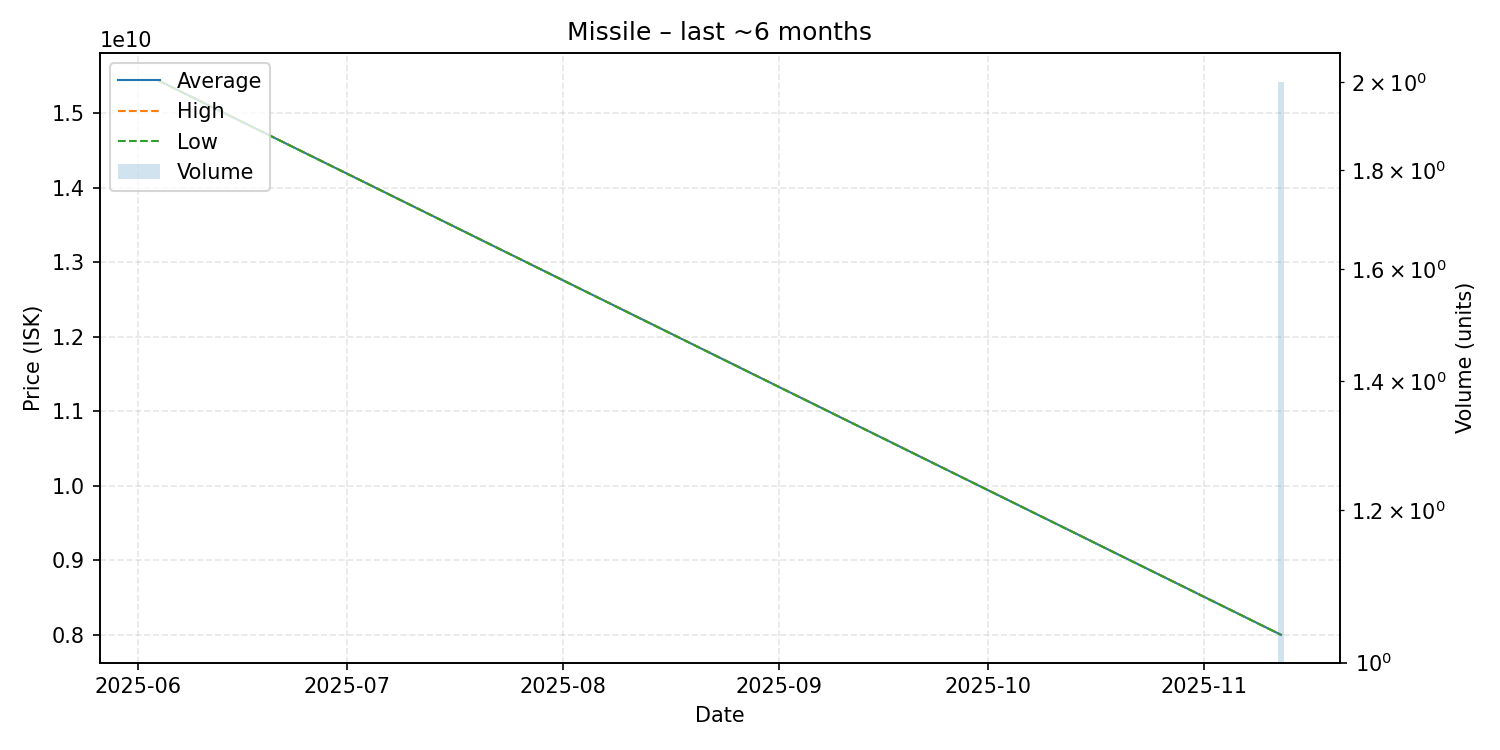

Values plotted in this chart, from the file beside it:
date, average, highest, lowest, order_count, volume
2025-06-04, 15440000000, 15440000000, 15440000000, 1, 1
2025-11-12, 7999500000, 8000000000, 7999000000, 2, 2
